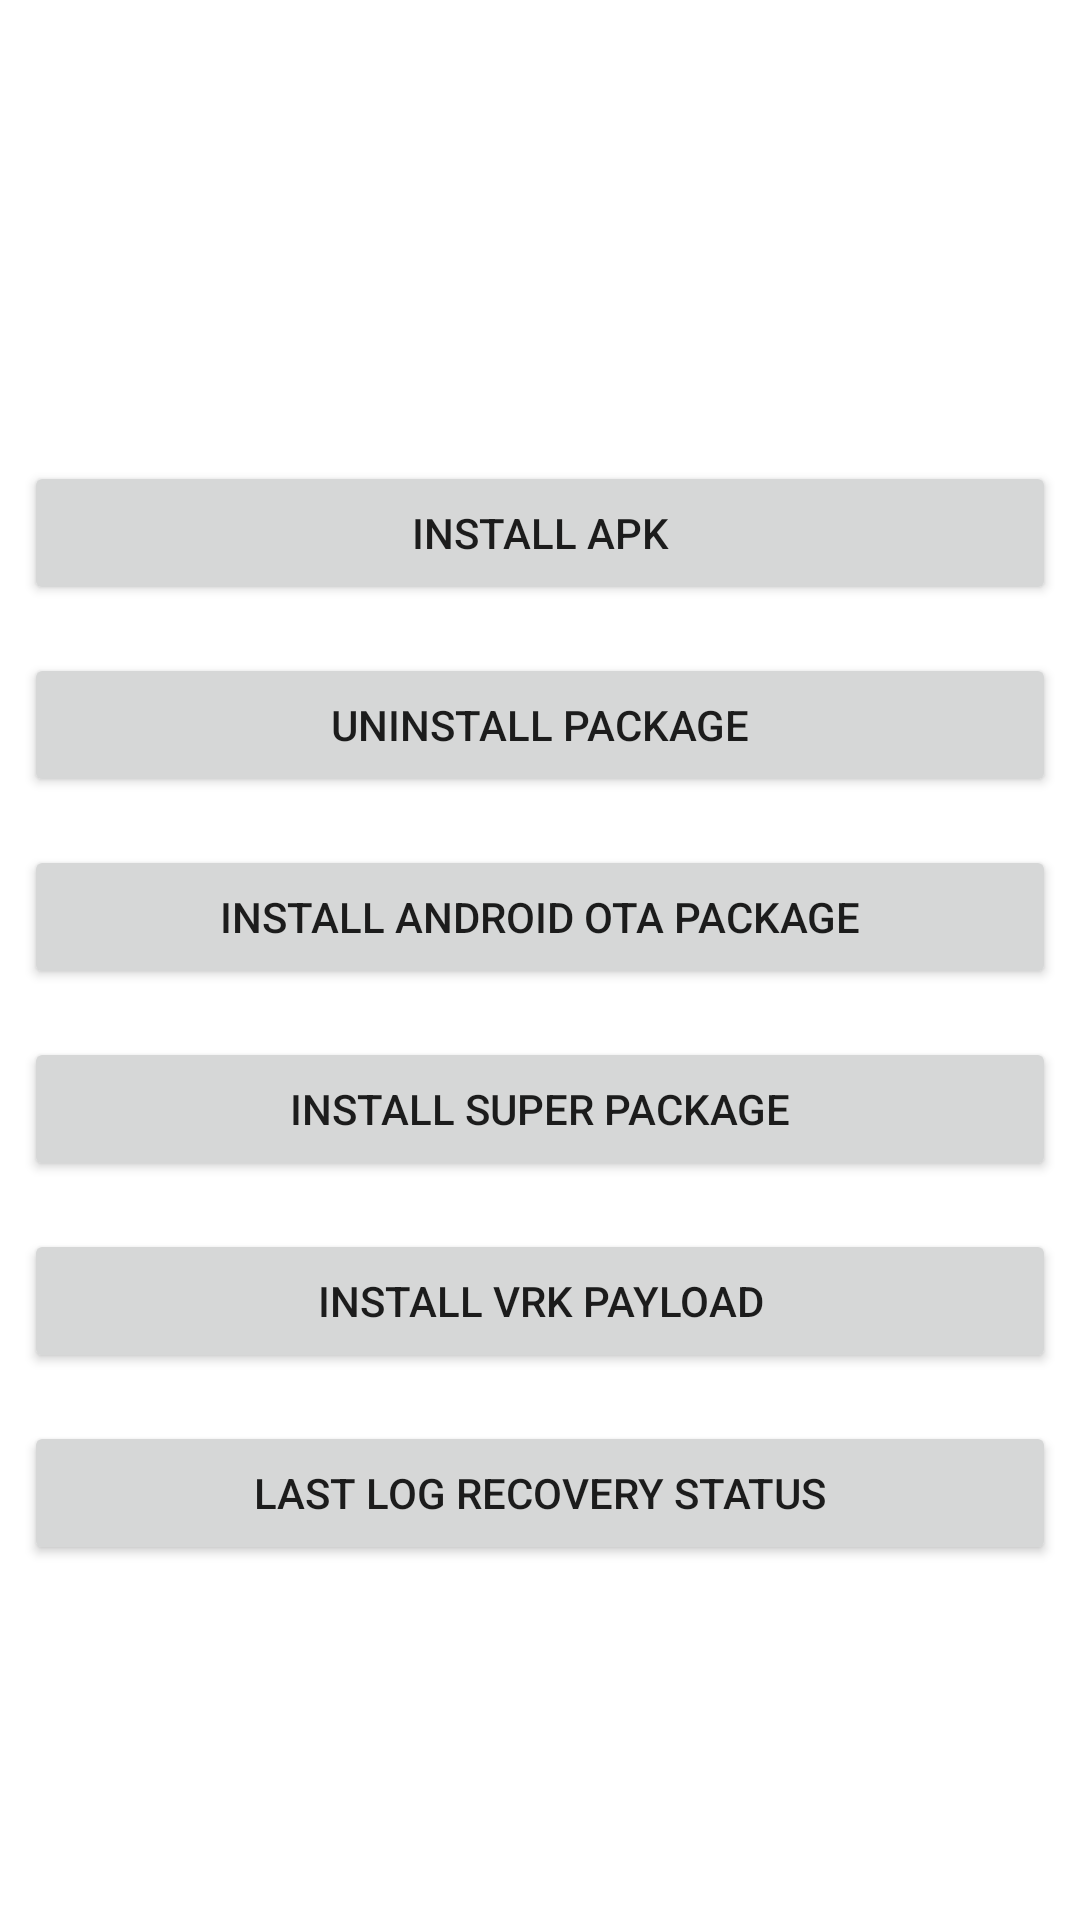

Write the Android layout XML for this screen, with the resource values it uses.
<!-- AndroidManifest.xml: application theme Theme.VerifoneSDITraining.NoActionBar -->
<!-- res/layout/fragment_updateservice.xml -->
<?xml version="1.0" encoding="utf-8"?>
<androidx.constraintlayout.widget.ConstraintLayout xmlns:android="http://schemas.android.com/apk/res/android"
    xmlns:app="http://schemas.android.com/apk/res-auto"
    xmlns:tools="http://schemas.android.com/tools"
    android:layout_width="match_parent"
    android:layout_height="match_parent"
    tools:context=".ui.updateservice.UpdateServiceFragment">

    <LinearLayout
        android:layout_width="match_parent"
        android:layout_height="wrap_content"
        android:orientation="vertical"
        app:layout_constraintBottom_toBottomOf="parent"
        app:layout_constraintEnd_toEndOf="parent"
        app:layout_constraintStart_toStartOf="parent"
        app:layout_constraintTop_toTopOf="parent">

        <TextView
            android:id="@+id/status_text"
            android:layout_width="match_parent"
            android:layout_height="wrap_content"
            android:layout_marginStart="8dp"
            android:layout_marginTop="8dp"
            android:layout_marginEnd="8dp"
            android:textAlignment="center"
            android:textSize="20sp"
            app:layout_constraintBottom_toBottomOf="parent"
            app:layout_constraintEnd_toEndOf="parent"
            app:layout_constraintStart_toStartOf="parent"
            app:layout_constraintTop_toTopOf="parent" />

        <Button
            android:id="@+id/btn_install_apk"
            android:layout_width="match_parent"
            android:layout_height="wrap_content"
            android:layout_gravity="center"
            android:layout_margin="@dimen/margin"
            android:text="@string/install_apk" />

        <Button
            android:id="@+id/btn_uninstall_apk"
            android:layout_width="match_parent"
            android:layout_height="wrap_content"
            android:layout_gravity="center"
            android:layout_margin="@dimen/margin"
            android:text="@string/uninstall_apk" />

        <Button
            android:id="@+id/btn_install_ota"
            android:layout_width="match_parent"
            android:layout_height="wrap_content"
            android:layout_gravity="center"
            android:layout_margin="@dimen/margin"
            android:text="@string/install_android_ota_package" />

        <Button
            android:id="@+id/btn_super_package"
            android:layout_width="match_parent"
            android:layout_height="wrap_content"
            android:layout_gravity="center"
            android:layout_margin="@dimen/margin"
            android:text="@string/install_super_package" />

        <Button
            android:id="@+id/btn_vrk_payload"
            android:layout_width="match_parent"
            android:layout_height="wrap_content"
            android:layout_gravity="center"
            android:layout_margin="@dimen/margin"
            android:text="@string/install_vrk_payload" />

        <Button
            android:id="@+id/btn_last_recovery_log"
            android:layout_width="match_parent"
            android:layout_height="wrap_content"
            android:layout_gravity="center"
            android:layout_margin="@dimen/margin"
            android:text="@string/last_recovery_log_status" />

    </LinearLayout>
</androidx.constraintlayout.widget.ConstraintLayout>
<!-- resources referenced by this layout -->
<resources>
  <dimen name="margin">4dp</dimen>
  <string name="install_android_ota_package">Install Android OTA Package</string>
  <string name="install_apk">Install APK</string>
  <string name="install_super_package">Install Super Package</string>
  <string name="install_vrk_payload">Install VRK Payload</string>
  <string name="last_recovery_log_status">Last Log Recovery Status</string>
  <string name="uninstall_apk">Uninstall Package</string>
  <style name="Theme.VerifoneSDITraining.NoActionBar">
          <item name="windowActionBar">false</item>
          <item name="windowNoTitle">true</item>
      </style>
</resources>
